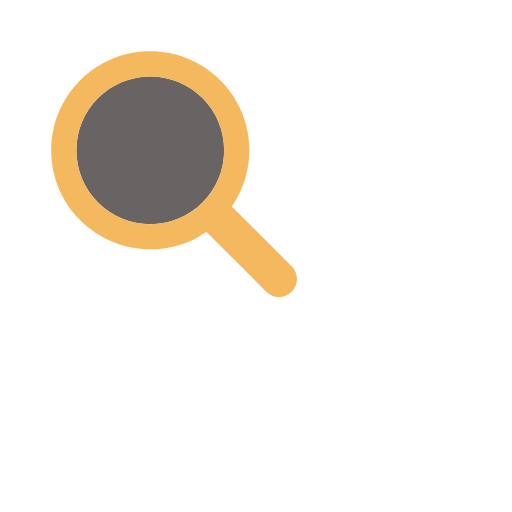
t = 0.00 s
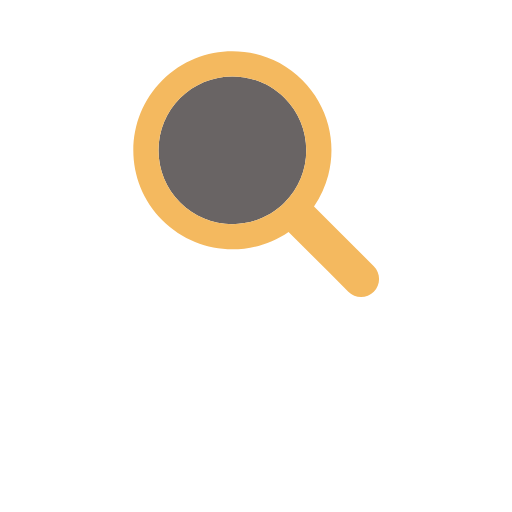
t = 0.22 s
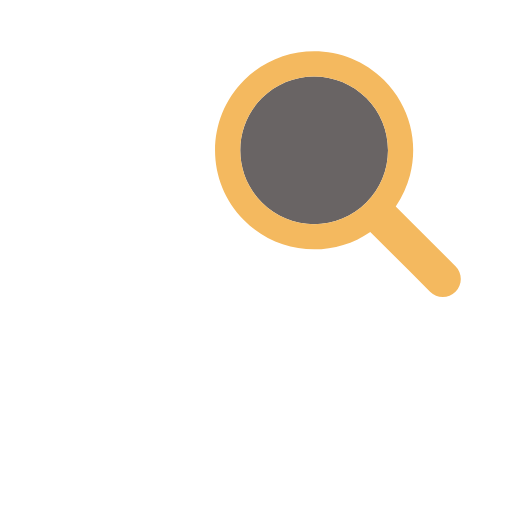
t = 0.43 s
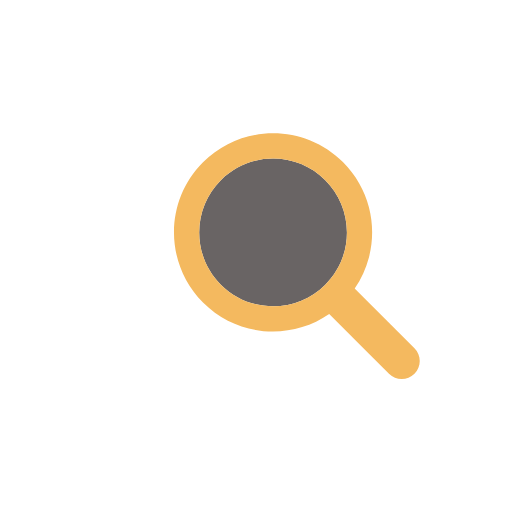
t = 0.64 s
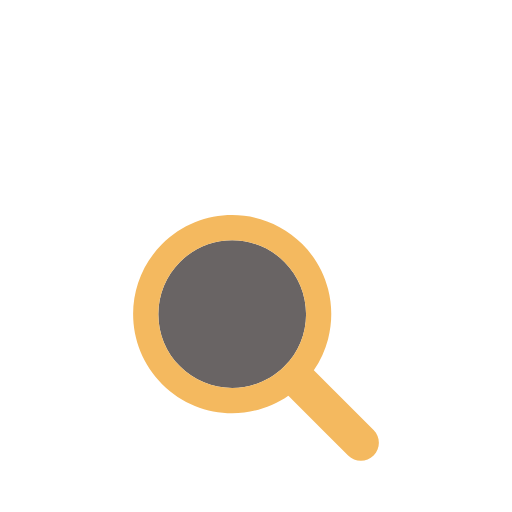
t = 0.86 s
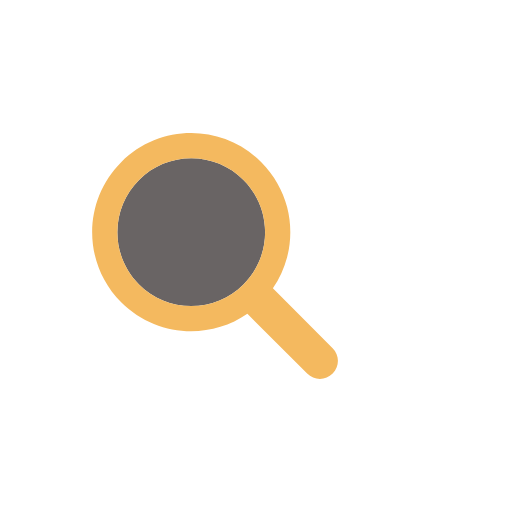
t = 1.08 s

The animated SVG that drew these frames (rendered in a browser with its animation timeline set to each time). Animation: 1 SMIL element (animateTransform=1); one cycle of 1.30 s, repeats indefinitely.

<svg width="200px"  height="200px"  xmlns="http://www.w3.org/2000/svg" viewBox="0 0 100 100" preserveAspectRatio="xMidYMid" class="lds-magnify" style="background: none;"><g transform="translate(50,50)"><g ng-attr-transform="scale({{config.scale}})" transform="scale(0.8)"><g transform="translate(-50,-50)"><g transform="translate(15.6824 -20)"><animateTransform attributeName="transform" type="translate" calcMode="linear" values="-20 -20;20 -20;0 20;-20 -20" keyTimes="0;0.33;0.66;1" dur="1.3s" begin="0s" repeatCount="indefinite"></animateTransform><path ng-attr-fill="{{config.glass}}" d="M44.19,26.158c-4.817,0-9.345,1.876-12.751,5.282c-3.406,3.406-5.282,7.934-5.282,12.751 c0,4.817,1.876,9.345,5.282,12.751c3.406,3.406,7.934,5.282,12.751,5.282s9.345-1.876,12.751-5.282 c3.406-3.406,5.282-7.934,5.282-12.751c0-4.817-1.876-9.345-5.282-12.751C53.536,28.033,49.007,26.158,44.19,26.158z" fill="#696464"></path><path ng-attr-fill="{{config.frame}}" d="M78.712,72.492L67.593,61.373l-3.475-3.475c1.621-2.352,2.779-4.926,3.475-7.596c1.044-4.008,1.044-8.23,0-12.238 c-1.048-4.022-3.146-7.827-6.297-10.979C56.572,22.362,50.381,20,44.19,20C38,20,31.809,22.362,27.085,27.085 c-9.447,9.447-9.447,24.763,0,34.21C31.809,66.019,38,68.381,44.19,68.381c4.798,0,9.593-1.425,13.708-4.262l9.695,9.695 l4.899,4.899C73.351,79.571,74.476,80,75.602,80s2.251-0.429,3.11-1.288C80.429,76.994,80.429,74.209,78.712,72.492z M56.942,56.942 c-3.406,3.406-7.934,5.282-12.751,5.282s-9.345-1.876-12.751-5.282c-3.406-3.406-5.282-7.934-5.282-12.751 c0-4.817,1.876-9.345,5.282-12.751c3.406-3.406,7.934-5.282,12.751-5.282c4.817,0,9.345,1.876,12.751,5.282 c3.406,3.406,5.282,7.934,5.282,12.751C62.223,49.007,60.347,53.536,56.942,56.942z" fill="#F4B95F"></path></g></g></g></g></svg>